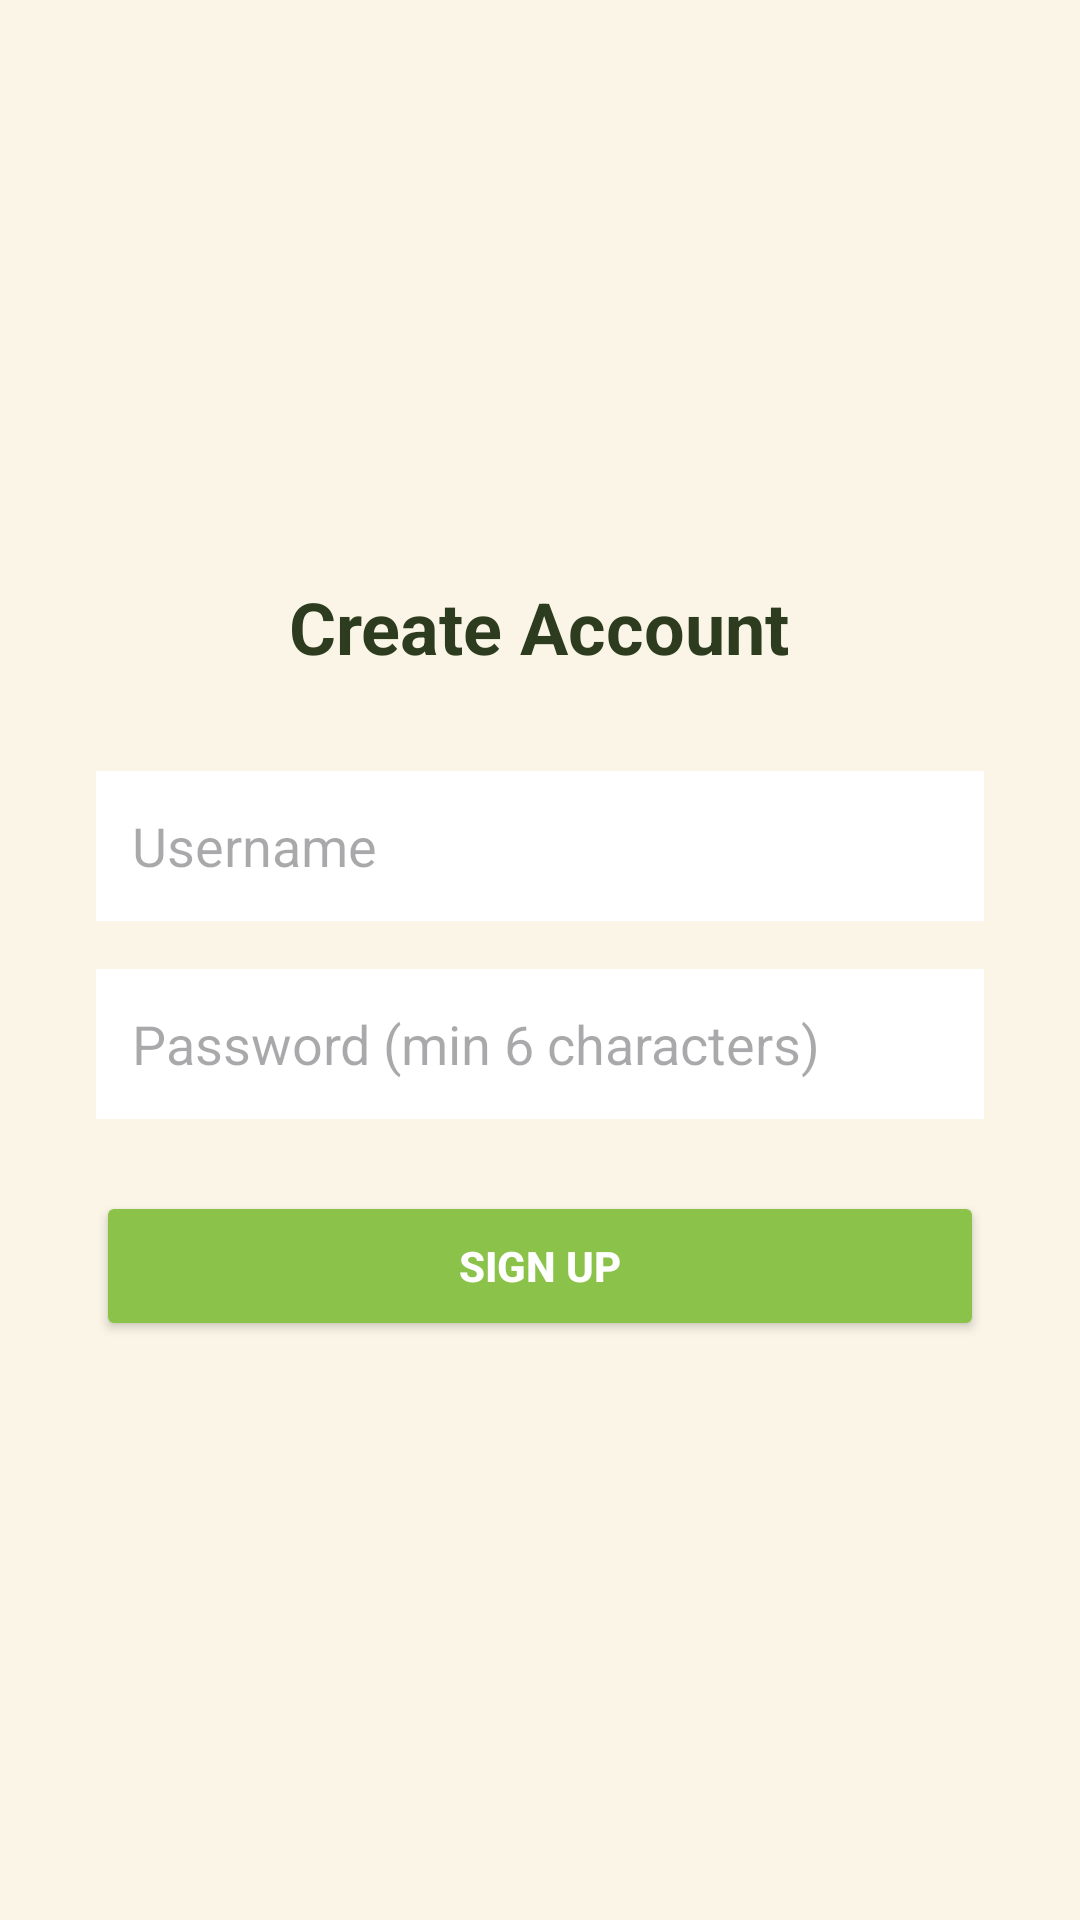

Reconstruct the res/layout file that produces this screen, plus the resources it refers to.
<!-- AndroidManifest.xml: application theme Theme.VitalArbor -->
<!-- res/layout/activity_signup.xml -->
<?xml version="1.0" encoding="utf-8"?>
<LinearLayout xmlns:android="http://schemas.android.com/apk/res/android"
    android:layout_width="match_parent"
    android:layout_height="match_parent"
    android:orientation="vertical"
    android:padding="32dp"
    android:gravity="center"
    android:background="#FAF5E6">

    <TextView
        android:layout_width="wrap_content"
        android:layout_height="wrap_content"
        android:text="Create Account"
        android:textSize="24sp"
        android:textStyle="bold"
        android:textColor="#2D3C1E"/>

    <EditText
        android:id="@+id/usernameField"
        android:layout_width="match_parent"
        android:layout_height="50dp"
        android:background="@android:color/white"
        android:padding="12dp"
        android:layout_marginTop="32dp"
        android:hint="Username"
        android:inputType="text"/>

    <EditText
        android:id="@+id/passwordField"
        android:layout_width="match_parent"
        android:layout_height="50dp"
        android:background="@android:color/white"
        android:padding="12dp"
        android:layout_marginTop="16dp"
        android:hint="Password (min 6 characters)"
        android:inputType="textPassword"/>

    <Button
        android:id="@+id/signUpBtn"
        android:layout_width="match_parent"
        android:layout_height="50dp"
        android:text="Sign Up"
        android:textColor="#FFFFFF"
        android:textStyle="bold"
        android:backgroundTint="#8BC34A"
        android:layout_marginTop="24dp"/>

</LinearLayout>
<!-- resources referenced by this layout -->
<resources>
  <style name="Theme.VitalArbor" parent="Base.Theme.VitalArbor" />
  <style name="Base.Theme.VitalArbor" parent="Theme.Material3.DayNight.NoActionBar">
          
          
      </style>
</resources>
